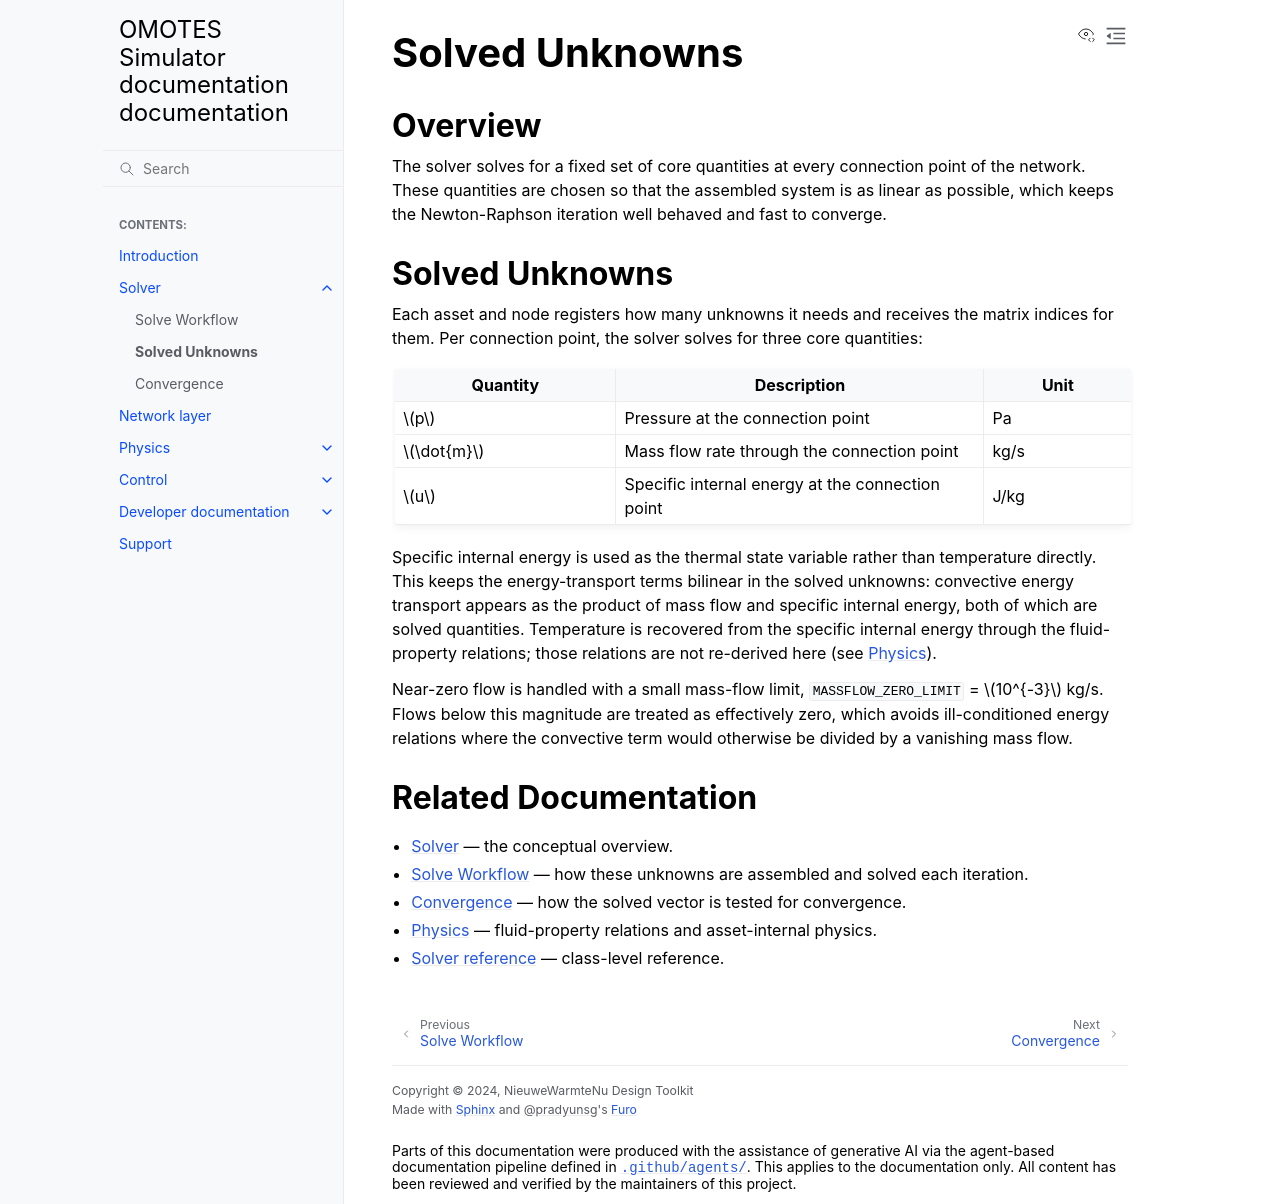

repository: Project-OMOTES/simulator-core · page: solver/solver_unknowns.html · generator: sphinx

.. _solver-unknowns:

Solved Unknowns
===============

Overview
--------

The solver solves for a fixed set of core quantities at every connection point of the
network. These quantities are chosen so that the assembled system is as linear as possible,
which keeps the Newton-Raphson iteration well behaved and fast to converge.

Solved Unknowns
---------------

Each asset and node registers how many unknowns it needs and receives the matrix indices for
them. Per connection point, the solver solves for three core quantities:

.. list-table::
   :header-rows: 1
   :widths: 30 50 20

   * - Quantity
     - Description
     - Unit
   * - :math:`p`
     - Pressure at the connection point
     - Pa
   * - :math:`\dot{m}`
     - Mass flow rate through the connection point
     - kg/s
   * - :math:`u`
     - Specific internal energy at the connection point
     - J/kg

Specific internal energy is used as the thermal state variable rather than temperature
directly. This keeps the energy-transport terms bilinear in the solved unknowns: convective
energy transport appears as the product of mass flow and specific internal energy, both of
which are solved quantities. Temperature is recovered from the specific internal energy
through the fluid-property relations; those relations are not re-derived here (see
:doc:`../physics/physics_main`).

Near-zero flow is handled with a small mass-flow limit, ``MASSFLOW_ZERO_LIMIT`` =
:math:`10^{-3}` kg/s. Flows below this magnitude are treated as effectively zero, which
avoids ill-conditioned energy relations where the convective term would otherwise be divided
by a vanishing mass flow.

Related Documentation
---------------------

- :doc:`solver_main` — the conceptual overview.
- :doc:`solver_workflow` — how these unknowns are assembled and solved each iteration.
- :doc:`solver_convergence` — how the solved vector is tested for convergence.
- :doc:`../physics/physics_main` — fluid-property relations and asset-internal physics.
- :doc:`../developer/solver_reference` — class-level reference.
